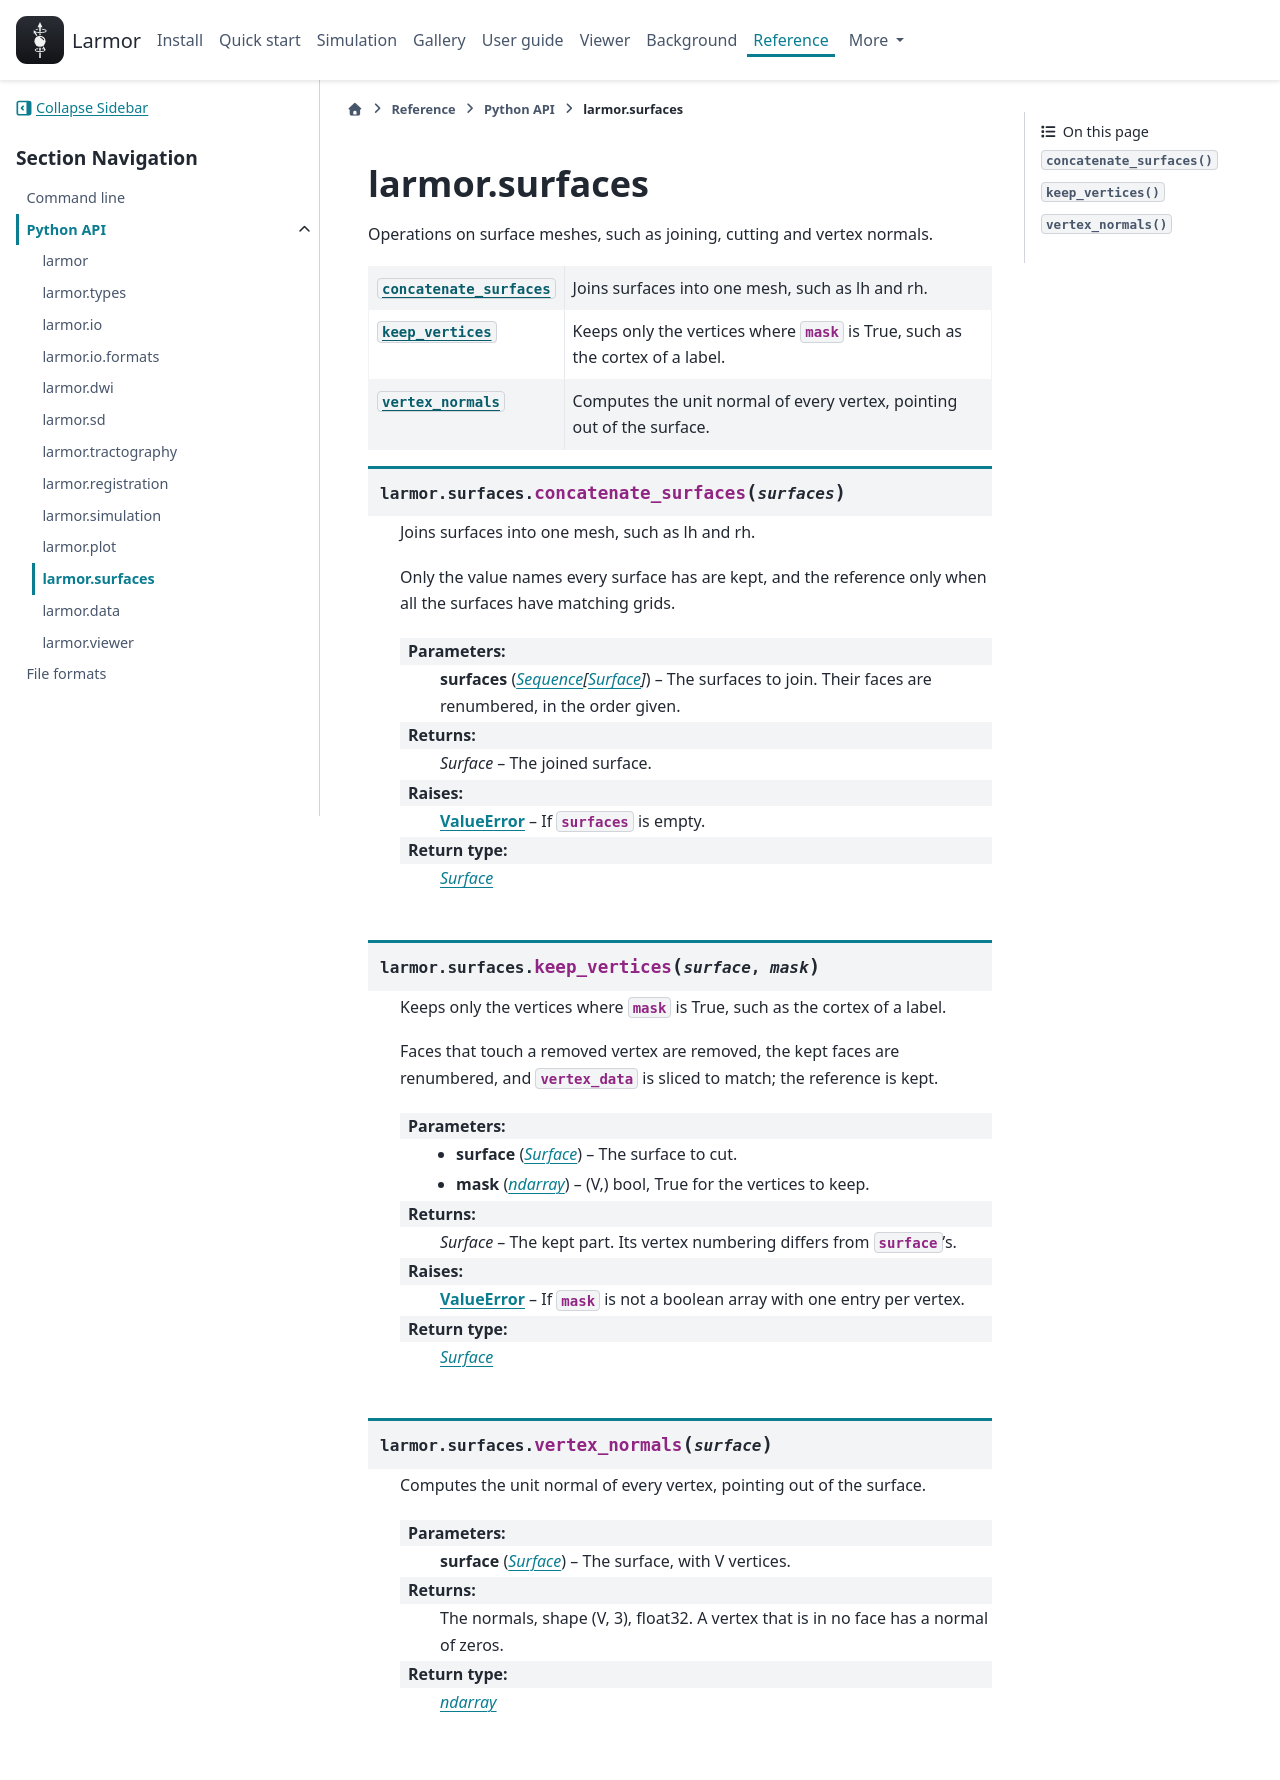

repository: larmor-dmri/larmor · page: dev/reference/api/surfaces/index.html · generator: sphinx

.. meta::
   :description: Operations on surface meshes in Larmor: joining surfaces, keeping vertices and vertex normals.

larmor.surfaces
===============

.. api-package:: larmor.surfaces
